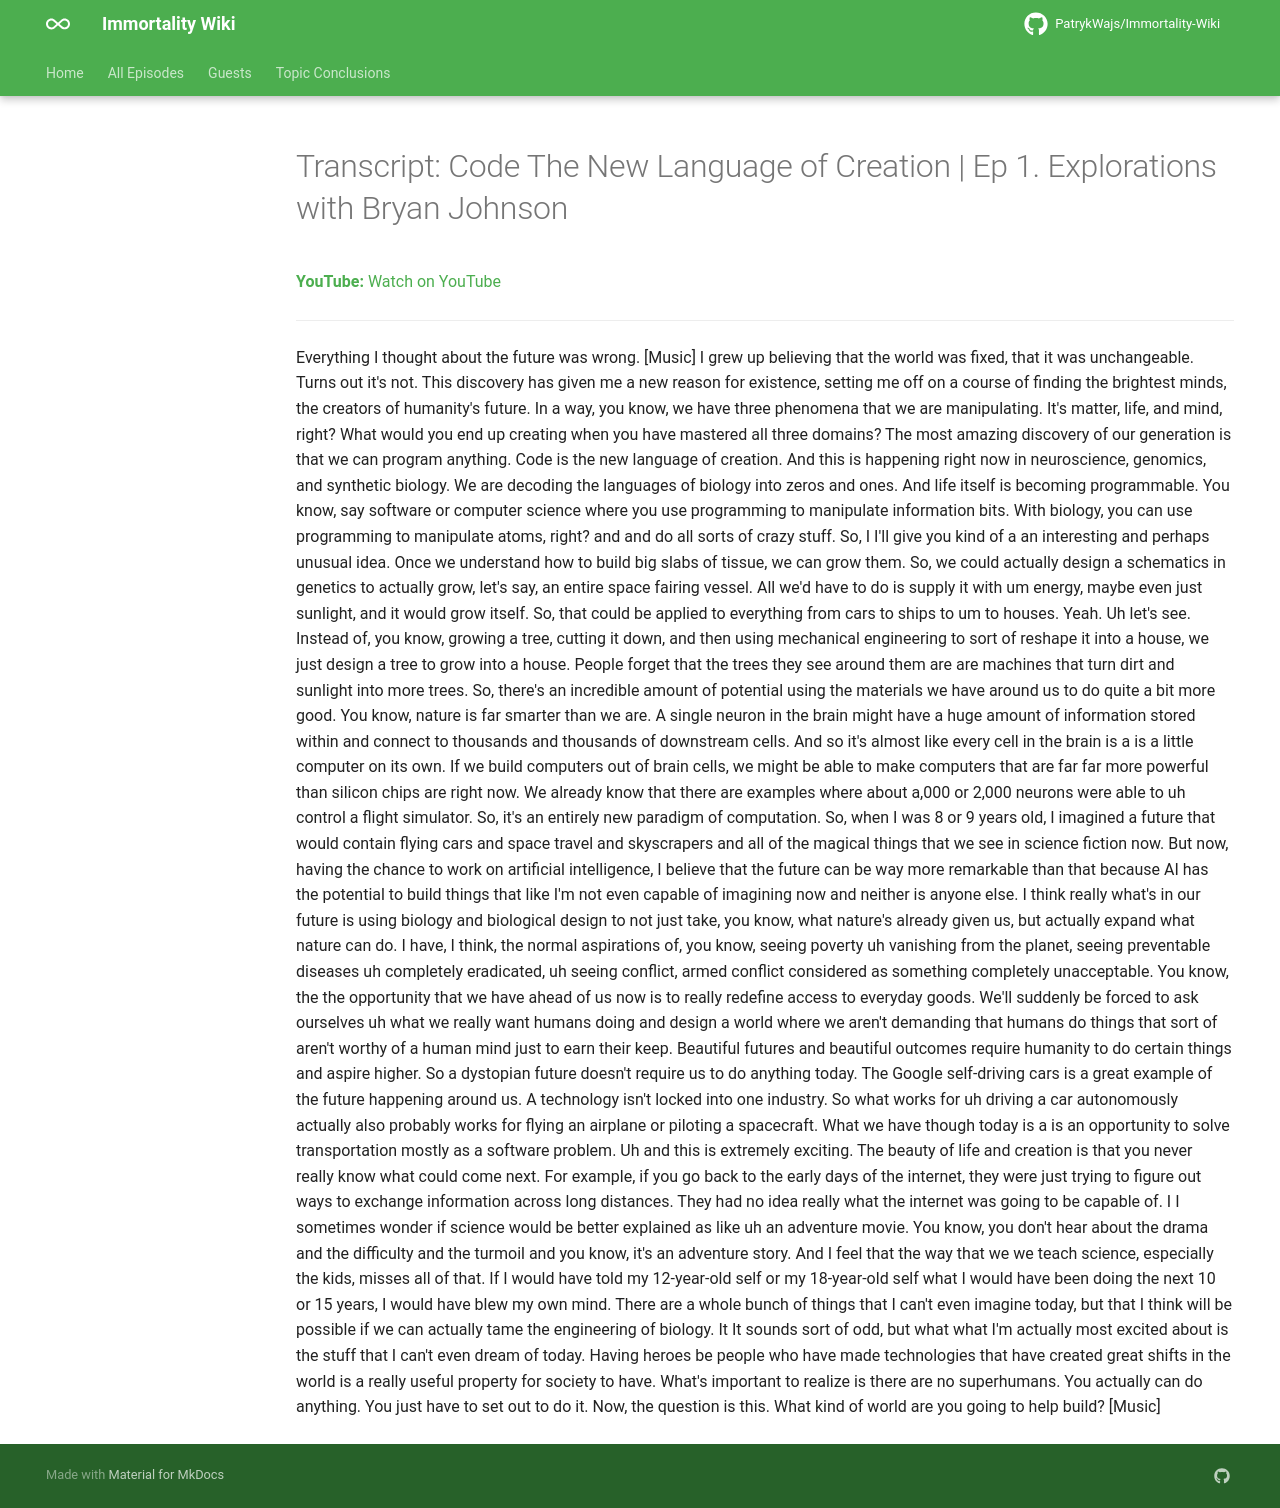

repository: PatrykWajs/Immortality-Wiki · page: Episodes/EP-2 - Code The New Language of Creation - Ep 1. Explorations with Bryan Johnson/transcript/index.html · generator: mkdocs

---
title: "Transcript: Code  The New Language of Creation | Ep 1. Explorations with Bryan Johnson"
search:
  exclude: true
---

# Transcript: Code  The New Language of Creation | Ep 1. Explorations with Bryan Johnson

**YouTube:** [Watch on YouTube](https://www.youtube.com/watch?v=t3vsKbR7xws)

---

Everything I thought about the future was wrong. [Music] I grew up believing that the world was fixed, that it was unchangeable. Turns out it's not. This discovery has given me a new reason for existence, setting me off on a course of finding the brightest minds, the creators of humanity's future. In a way, you know, we have three phenomena that we are manipulating. It's matter, life, and mind, right? What would you end up creating when you have mastered all three domains? The most amazing discovery of our generation is that we can program anything. Code is the new language of creation. And this is happening right now in neuroscience, genomics, and synthetic biology. We are decoding the languages of biology into zeros and ones. And life itself is becoming programmable. You know, say software or computer science where you use programming to manipulate information bits. With biology, you can use programming to manipulate atoms, right? and and do all sorts of crazy stuff. So, I I'll give you kind of a an interesting and perhaps unusual idea. Once we understand how to build big slabs of tissue, we can grow them. So, we could actually design a schematics in genetics to actually grow, let's say, an entire space fairing vessel. All we'd have to do is supply it with um energy, maybe even just sunlight, and it would grow itself. So, that could be applied to everything from cars to ships to um to houses. Yeah. Uh let's see. Instead of, you know, growing a tree, cutting it down, and then using mechanical engineering to sort of reshape it into a house, we just design a tree to grow into a house. People forget that the trees they see around them are are machines that turn dirt and sunlight into more trees. So, there's an incredible amount of potential using the materials we have around us to do quite a bit more good. You know, nature is far smarter than we are. A single neuron in the brain might have a huge amount of information stored within and connect to thousands and thousands of downstream cells. And so it's almost like every cell in the brain is a is a little computer on its own. If we build computers out of brain cells, we might be able to make computers that are far far more powerful than silicon chips are right now. We already know that there are examples where about a,000 or 2,000 neurons were able to uh control a flight simulator. So, it's an entirely new paradigm of computation. So, when I was 8 or 9 years old, I imagined a future that would contain flying cars and space travel and skyscrapers and all of the magical things that we see in science fiction now. But now, having the chance to work on artificial intelligence, I believe that the future can be way more remarkable than that because AI has the potential to build things that like I'm not even capable of imagining now and neither is anyone else. I think really what's in our future is using biology and biological design to not just take, you know, what nature's already given us, but actually expand what nature can do. I have, I think, the normal aspirations of, you know, seeing poverty uh vanishing from the planet, seeing preventable diseases uh completely eradicated, uh seeing conflict, armed conflict considered as something completely unacceptable. You know, the the opportunity that we have ahead of us now is to really redefine access to everyday goods. We'll suddenly be forced to ask ourselves uh what we really want humans doing and design a world where we aren't demanding that humans do things that sort of aren't worthy of a human mind just to earn their keep. Beautiful futures and beautiful outcomes require humanity to do certain things and aspire higher. So a dystopian future doesn't require us to do anything today. The Google self-driving cars is a great example of the future happening around us. A technology isn't locked into one industry. So what works for uh driving a car autonomously actually also probably works for flying an airplane or piloting a spacecraft. What we have though today is a is an opportunity to solve transportation mostly as a software problem. Uh and this is extremely exciting. The beauty of life and creation is that you never really know what could come next. For example, if you go back to the early days of the internet, they were just trying to figure out ways to exchange information across long distances. They had no idea really what the internet was going to be capable of. I I sometimes wonder if science would be better explained as like uh an adventure movie. You know, you don't hear about the drama and the difficulty and the turmoil and you know, it's an adventure story. And I feel that the way that we we teach science, especially the kids, misses all of that. If I would have told my 12-year-old self or my 18-year-old self what I would have been doing the next 10 or 15 years, I would have blew my own mind. There are a whole bunch of things that I can't even imagine today, but that I think will be possible if we can actually tame the engineering of biology. It It sounds sort of odd, but what what I'm actually most excited about is the stuff that I can't even dream of today. Having heroes be people who have made technologies that have created great shifts in the world is a really useful property for society to have. What's important to realize is there are no superhumans. You actually can do anything. You just have to set out to do it. Now, the question is this. What kind of world are you going to help build? [Music]
